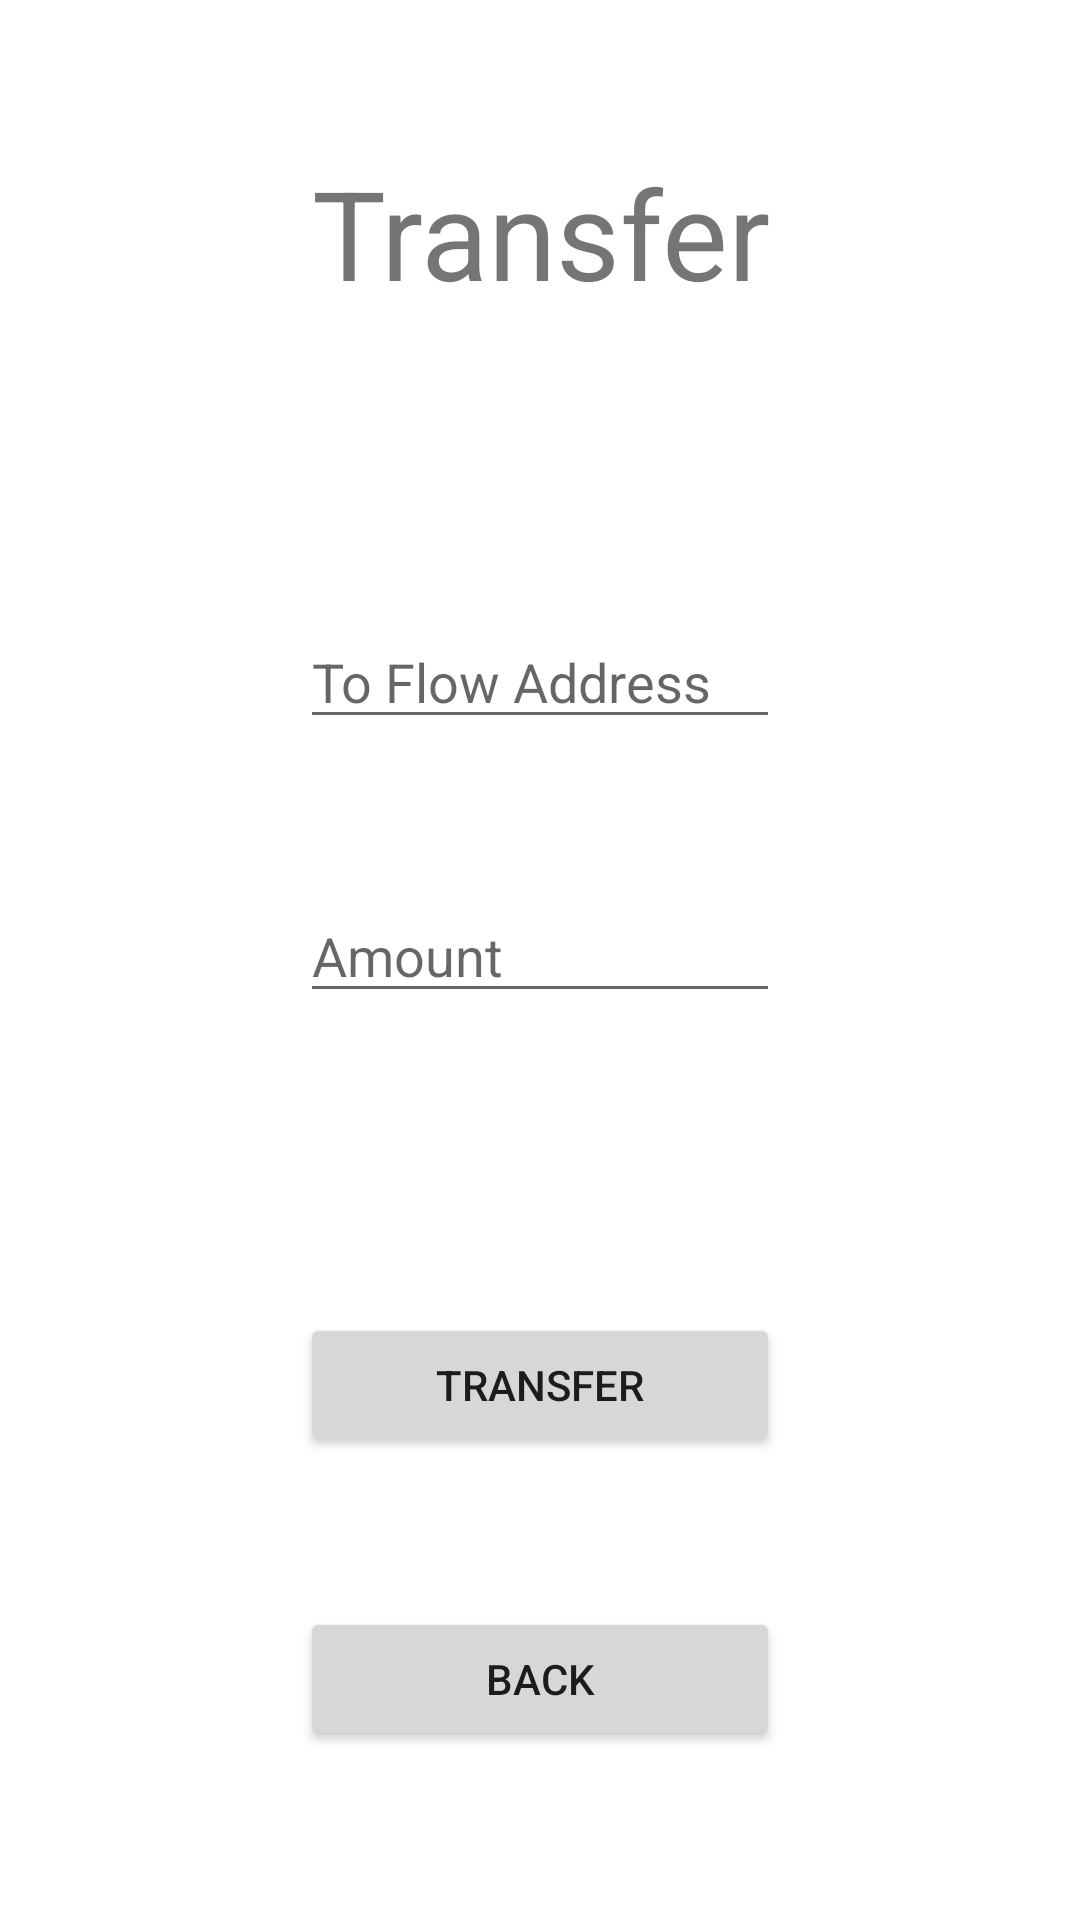

Produce the Android XML layout that renders to this screen, including the resource entries it uses.
<!-- AndroidManifest.xml: application theme Theme.MultisigWallet -->
<!-- res/layout/fragment_transfer.xml -->
<?xml version="1.0" encoding="utf-8"?>
<androidx.constraintlayout.widget.ConstraintLayout xmlns:android="http://schemas.android.com/apk/res/android"
    xmlns:app="http://schemas.android.com/apk/res-auto"
    xmlns:tools="http://schemas.android.com/tools"
    android:layout_width="match_parent"
    android:layout_height="match_parent"
    tools:context=".TransferFragment">

    

    <TextView
        android:id="@+id/textTitle"
        android:layout_width="0dp"
        android:layout_height="wrap_content"
        android:layout_marginStart="100dp"
        android:layout_marginTop="50dp"
        android:layout_marginEnd="100dp"
        android:text="Transfer"
        android:textSize="20pt"
        android:textAlignment="center"
        app:layout_constraintEnd_toEndOf="parent"
        app:layout_constraintStart_toStartOf="parent"
        app:layout_constraintTop_toTopOf="parent" />

    <EditText
        android:id="@+id/editTextTo"
        android:layout_width="0dp"
        android:layout_height="wrap_content"
        android:layout_marginStart="100dp"
        android:layout_marginTop="100dp"
        android:layout_marginEnd="100dp"
        android:ems="10"
        android:hint="To Flow Address"
        android:inputType="textPersonName"
        app:layout_constraintEnd_toEndOf="parent"
        app:layout_constraintStart_toStartOf="parent"
        app:layout_constraintTop_toBottomOf="@+id/textTitle" />

    <EditText
        android:id="@+id/editTextAmount"
        android:layout_width="0dp"
        android:layout_height="wrap_content"
        android:layout_marginStart="100dp"
        android:layout_marginTop="50dp"
        android:layout_marginEnd="100dp"
        android:ems="10"
        android:hint="Amount"
        android:inputType="numberDecimal"
        app:layout_constraintEnd_toEndOf="parent"
        app:layout_constraintStart_toStartOf="parent"
        app:layout_constraintTop_toBottomOf="@+id/editTextTo" />

    <Button
        android:id="@+id/buttonTransfer"
        android:layout_width="0dp"
        android:layout_height="wrap_content"
        android:layout_marginStart="100dp"
        android:layout_marginTop="100dp"
        android:layout_marginEnd="100dp"
        android:text="Transfer"
        app:layout_constraintEnd_toEndOf="parent"
        app:layout_constraintHorizontal_bias="0.0"
        app:layout_constraintStart_toStartOf="parent"
        app:layout_constraintTop_toBottomOf="@+id/editTextAmount" />

    <Button
        android:id="@+id/buttonCancel"
        android:layout_width="0dp"
        android:layout_height="wrap_content"
        android:layout_marginStart="100dp"
        android:layout_marginTop="50dp"
        android:layout_marginEnd="100dp"
        android:text="Back"
        app:layout_constraintEnd_toEndOf="parent"
        app:layout_constraintHorizontal_bias="0.0"
        app:layout_constraintStart_toStartOf="parent"
        app:layout_constraintTop_toBottomOf="@+id/buttonTransfer" />

    <ProgressBar
        android:id="@+id/progressBarTransfering"
        style="?android:attr/progressBarStyle"
        android:layout_width="wrap_content"
        android:layout_height="wrap_content"
        android:layout_marginStart="184dp"
        android:layout_marginTop="20dp"
        android:layout_marginEnd="184dp"
        android:visibility="invisible"
        app:layout_constraintEnd_toEndOf="parent"
        app:layout_constraintStart_toStartOf="parent"
        app:layout_constraintTop_toBottomOf="@+id/editTextAmount" />

</androidx.constraintlayout.widget.ConstraintLayout>
<!-- resources referenced by this layout -->
<resources>
  <style name="Theme.MultisigWallet" parent="Theme.MaterialComponents.DayNight.NoActionBar">
          
          <item name="colorPrimary">@color/sub</item>
          <item name="colorPrimaryVariant">@color/accent</item>
          <item name="colorOnPrimary">@color/base</item>
          
          <item name="colorSecondary">@color/teal_200</item>
          <item name="colorSecondaryVariant">@color/teal_700</item>
          <item name="colorOnSecondary">@color/black</item>
          
          <item name="android:statusBarColor">?attr/colorPrimaryVariant</item>
          
      </style>
  <color name="sub">#32495f</color>
  <color name="accent">#889291</color>
  <color name="base">#bdc6ca</color>
  <color name="teal_200">#FF03DAC5</color>
  <color name="teal_700">#FF018786</color>
  <color name="black">#FF000000</color>
</resources>
